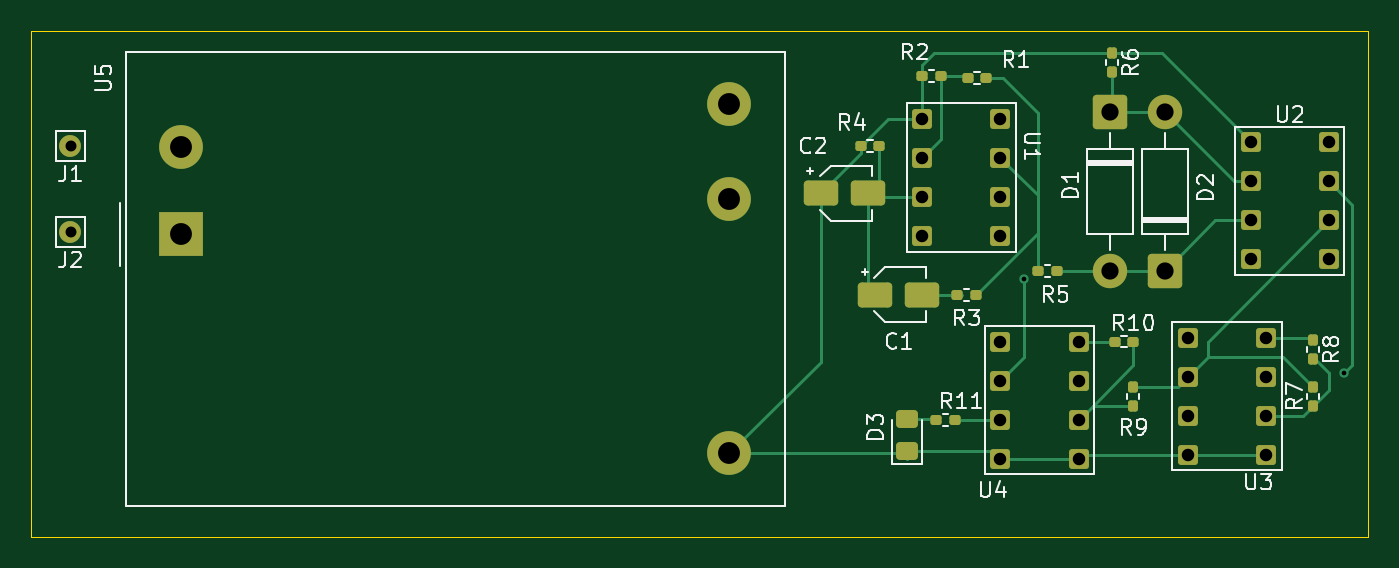
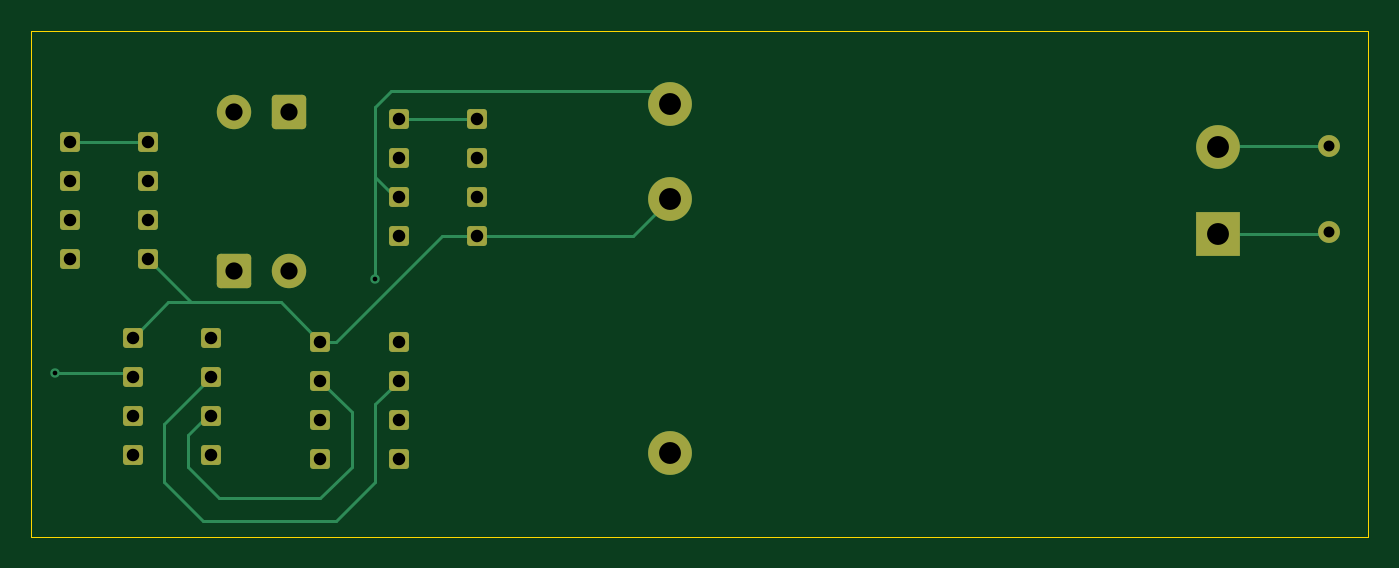
Circuit board: 11 layer files. Board 85.5 x 32.3 mm.
- bottom_copper: Wein Bridge Oscillator-B_Cu.gbr (7096 bytes)
- bottom_mask: Wein Bridge Oscillator-B_Mask.gbr (2817 bytes)
- paste: Wein Bridge Oscillator-B_Paste.gbr (467 bytes)
- bottom_silk: Wein Bridge Oscillator-B_Silkscreen.gbr (468 bytes)
- outline: Wein Bridge Oscillator-Edge_Cuts.gbr (624 bytes)
- top_copper: Wein Bridge Oscillator-F_Cu.gbr (11883 bytes)
- top_mask: Wein Bridge Oscillator-F_Mask.gbr (4359 bytes)
- paste: Wein Bridge Oscillator-F_Paste.gbr (2544 bytes)
- top_silk: Wein Bridge Oscillator-F_Silkscreen.gbr (30546 bytes)
- drill: Wein Bridge Oscillator-NPTH.drl (264 bytes)
- drill: Wein Bridge Oscillator-PTH.drl (1258 bytes)

=== bottom_copper: Wein Bridge Oscillator-B_Cu.gbr (7096 bytes, source omitted) ===
=== bottom_mask: Wein Bridge Oscillator-B_Mask.gbr (2817 bytes, source withheld) ===
=== paste: Wein Bridge Oscillator-B_Paste.gbr ===
%TF.GenerationSoftware,KiCad,Pcbnew,10.0.5*%
%TF.CreationDate,2026-10-25T20:06:58+05:30*%
%TF.ProjectId,Wein Bridge Oscillator,5765696e-2042-4726-9964-6765204f7363,rev?*%
%TF.SameCoordinates,Original*%
%TF.FileFunction,Paste,Bot*%
%TF.FilePolarity,Positive*%
%FSLAX46Y46*%
G04 Gerber Fmt 4.6, Leading zero omitted, Abs format (unit mm)*
G04 Created by KiCad (PCBNEW 10.0.5) date 2026-10-25 20:06:58*
%MOMM*%
%LPD*%
G01*
G04 APERTURE LIST*
G04 APERTURE END LIST*
M02*

=== bottom_silk: Wein Bridge Oscillator-B_Silkscreen.gbr ===
%TF.GenerationSoftware,KiCad,Pcbnew,10.0.5*%
%TF.CreationDate,2026-10-25T20:06:58+05:30*%
%TF.ProjectId,Wein Bridge Oscillator,5765696e-2042-4726-9964-6765204f7363,rev?*%
%TF.SameCoordinates,Original*%
%TF.FileFunction,Legend,Bot*%
%TF.FilePolarity,Positive*%
%FSLAX46Y46*%
G04 Gerber Fmt 4.6, Leading zero omitted, Abs format (unit mm)*
G04 Created by KiCad (PCBNEW 10.0.5) date 2026-10-25 20:06:58*
%MOMM*%
%LPD*%
G01*
G04 APERTURE LIST*
G04 APERTURE END LIST*
M02*

=== outline: Wein Bridge Oscillator-Edge_Cuts.gbr ===
%TF.GenerationSoftware,KiCad,Pcbnew,10.0.5*%
%TF.CreationDate,2026-10-25T20:06:58+05:30*%
%TF.ProjectId,Wein Bridge Oscillator,5765696e-2042-4726-9964-6765204f7363,rev?*%
%TF.SameCoordinates,Original*%
%TF.FileFunction,Profile,NP*%
%FSLAX46Y46*%
G04 Gerber Fmt 4.6, Leading zero omitted, Abs format (unit mm)*
G04 Created by KiCad (PCBNEW 10.0.5) date 2026-10-25 20:06:58*
%MOMM*%
%LPD*%
G01*
G04 APERTURE LIST*
%TA.AperFunction,Profile*%
%ADD10C,0.050000*%
%TD*%
G04 APERTURE END LIST*
D10*
X101857500Y-82500000D02*
X187357500Y-82500000D01*
X187357500Y-114850000D01*
X101857500Y-114850000D01*
X101857500Y-82500000D01*
M02*

=== top_copper: Wein Bridge Oscillator-F_Cu.gbr (11883 bytes, source omitted) ===
=== top_mask: Wein Bridge Oscillator-F_Mask.gbr ===
%TF.GenerationSoftware,KiCad,Pcbnew,10.0.5*%
%TF.CreationDate,2026-10-25T20:06:58+05:30*%
%TF.ProjectId,Wein Bridge Oscillator,5765696e-2042-4726-9964-6765204f7363,rev?*%
%TF.SameCoordinates,Original*%
%TF.FileFunction,Soldermask,Top*%
%TF.FilePolarity,Negative*%
%FSLAX46Y46*%
G04 Gerber Fmt 4.6, Leading zero omitted, Abs format (unit mm)*
G04 Created by KiCad (PCBNEW 10.0.5) date 2026-10-25 20:06:58*
%MOMM*%
%LPD*%
G01*
G04 APERTURE LIST*
G04 Aperture macros list*
%AMRoundRect*
0 Rectangle with rounded corners*
0 $1 Rounding radius*
0 $2 $3 $4 $5 $6 $7 $8 $9 X,Y pos of 4 corners*
0 Add a 4 corners polygon primitive as box body*
4,1,4,$2,$3,$4,$5,$6,$7,$8,$9,$2,$3,0*
0 Add four circle primitives for the rounded corners*
1,1,$1+$1,$2,$3*
1,1,$1+$1,$4,$5*
1,1,$1+$1,$6,$7*
1,1,$1+$1,$8,$9*
0 Add four rect primitives between the rounded corners*
20,1,$1+$1,$2,$3,$4,$5,0*
20,1,$1+$1,$4,$5,$6,$7,0*
20,1,$1+$1,$6,$7,$8,$9,0*
20,1,$1+$1,$8,$9,$2,$3,0*%
G04 Aperture macros list end*
%ADD10RoundRect,0.160000X-0.197500X-0.160000X0.197500X-0.160000X0.197500X0.160000X-0.197500X0.160000X0*%
%ADD11RoundRect,0.160000X-0.160000X0.197500X-0.160000X-0.197500X0.160000X-0.197500X0.160000X0.197500X0*%
%ADD12RoundRect,0.190500X-0.444500X-0.444500X0.444500X-0.444500X0.444500X0.444500X-0.444500X0.444500X0*%
%ADD13RoundRect,0.249999X-0.850001X0.850001X-0.850001X-0.850001X0.850001X-0.850001X0.850001X0.850001X0*%
%ADD14C,2.200000*%
%ADD15RoundRect,0.249999X0.850001X-0.850001X0.850001X0.850001X-0.850001X0.850001X-0.850001X-0.850001X0*%
%ADD16C,1.400000*%
%ADD17RoundRect,0.250000X-0.850000X-0.550000X0.850000X-0.550000X0.850000X0.550000X-0.850000X0.550000X0*%
%ADD18RoundRect,0.160000X0.160000X-0.197500X0.160000X0.197500X-0.160000X0.197500X-0.160000X-0.197500X0*%
%ADD19R,2.800000X2.800000*%
%ADD20C,2.800000*%
%ADD21RoundRect,0.190500X0.444500X0.444500X-0.444500X0.444500X-0.444500X-0.444500X0.444500X-0.444500X0*%
%ADD22RoundRect,0.250000X0.450000X-0.325000X0.450000X0.325000X-0.450000X0.325000X-0.450000X-0.325000X0*%
G04 APERTURE END LIST*
D10*
%TO.C,R4*%
X154915000Y-89850000D03*
X156110000Y-89850000D03*
%TD*%
D11*
%TO.C,R6*%
X171000000Y-83902500D03*
X171000000Y-85097500D03*
%TD*%
D12*
%TO.C,U2*%
X179857500Y-89600000D03*
X179857500Y-92100000D03*
X179857500Y-94600000D03*
X179857500Y-97100000D03*
X184857500Y-89600000D03*
X184857500Y-92100000D03*
X184857500Y-94600000D03*
X184857500Y-97100000D03*
%TD*%
D10*
%TO.C,R2*%
X158857500Y-85350000D03*
X160052500Y-85350000D03*
%TD*%
D12*
%TO.C,U1*%
X158857500Y-88100000D03*
X158857500Y-90600000D03*
X158857500Y-93100000D03*
X158857500Y-95600000D03*
X163857500Y-88100000D03*
X163857500Y-90600000D03*
X163857500Y-93100000D03*
X163857500Y-95600000D03*
%TD*%
D13*
%TO.C,D1*%
X170857500Y-87690000D03*
D14*
X170857500Y-97850000D03*
%TD*%
D15*
%TO.C,D2*%
X174357500Y-97850000D03*
D14*
X174357500Y-87690000D03*
%TD*%
D10*
%TO.C,R5*%
X166260000Y-97850000D03*
X167455000Y-97850000D03*
%TD*%
%TO.C,R1*%
X161760000Y-85505000D03*
X162955000Y-85505000D03*
%TD*%
%TO.C,R3*%
X161105000Y-99350000D03*
X162300000Y-99350000D03*
%TD*%
D16*
%TO.C,J1*%
X104357500Y-89850000D03*
%TD*%
D17*
%TO.C,C1*%
X155857500Y-99350000D03*
X158857500Y-99350000D03*
%TD*%
D18*
%TO.C,R7*%
X183857500Y-106447500D03*
X183857500Y-105252500D03*
%TD*%
D11*
%TO.C,R8*%
X183857500Y-102252500D03*
X183857500Y-103447500D03*
%TD*%
D18*
%TO.C,R9*%
X172357500Y-106447500D03*
X172357500Y-105252500D03*
%TD*%
D10*
%TO.C,R10*%
X171162500Y-102350000D03*
X172357500Y-102350000D03*
%TD*%
D19*
%TO.C,U5*%
X111450000Y-95500000D03*
D20*
X111450000Y-89910000D03*
X146500000Y-109500000D03*
X146500000Y-93260000D03*
X146500000Y-87140000D03*
%TD*%
D17*
%TO.C,C2*%
X152357500Y-92850000D03*
X155357500Y-92850000D03*
%TD*%
D16*
%TO.C,J2*%
X104357500Y-95350000D03*
%TD*%
D21*
%TO.C,U3*%
X180857500Y-109600000D03*
X180857500Y-107100000D03*
X180857500Y-104600000D03*
X180857500Y-102100000D03*
X175857500Y-109600000D03*
X175857500Y-107100000D03*
X175857500Y-104600000D03*
X175857500Y-102100000D03*
%TD*%
%TO.C,U4*%
X168857500Y-109850000D03*
X168857500Y-107350000D03*
X168857500Y-104850000D03*
X168857500Y-102350000D03*
X163857500Y-109850000D03*
X163857500Y-107350000D03*
X163857500Y-104850000D03*
X163857500Y-102350000D03*
%TD*%
D22*
%TO.C,D3*%
X157857500Y-109375000D03*
X157857500Y-107325000D03*
%TD*%
D10*
%TO.C,R11*%
X159760000Y-107350000D03*
X160955000Y-107350000D03*
%TD*%
M02*

=== paste: Wein Bridge Oscillator-F_Paste.gbr (2544 bytes, source withheld) ===
=== top_silk: Wein Bridge Oscillator-F_Silkscreen.gbr (30546 bytes, source omitted) ===
=== drill: Wein Bridge Oscillator-NPTH.drl ===
M48
; DRILL file KiCad 10.0.5 date 2026-10-25T20:06:55
; FORMAT={-:-/ absolute / metric / decimal}
; #@! TF.CreationDate,2026-10-25T20:06:55+05:30
; #@! TF.GenerationSoftware,Kicad,Pcbnew,10.0.5
; #@! TF.FileFunction,NonPlated,1,2,NPTH
FMAT,2
METRIC
%
G90
G05
M30

=== drill: Wein Bridge Oscillator-PTH.drl ===
M48
; DRILL file KiCad 10.0.5 date 2026-10-25T20:06:55
; FORMAT={-:-/ absolute / metric / decimal}
; #@! TF.CreationDate,2026-10-25T20:06:55+05:30
; #@! TF.GenerationSoftware,Kicad,Pcbnew,10.0.5
; #@! TF.FileFunction,Plated,1,2,PTH
FMAT,2
METRIC
; #@! TA.AperFunction,Plated,PTH,ViaDrill
T1C0.300
; #@! TA.AperFunction,Plated,PTH,ComponentDrill
T2C0.700
; #@! TA.AperFunction,Plated,PTH,ComponentDrill
T3C0.800
; #@! TA.AperFunction,Plated,PTH,ComponentDrill
T4C1.100
; #@! TA.AperFunction,Plated,PTH,ComponentDrill
T5C1.400
%
G90
G05
T1
X165.357Y-98.35
X185.857Y-104.35
T2
X104.358Y-89.85
X104.358Y-95.35
T3
X158.857Y-88.1
X158.857Y-90.6
X158.857Y-93.1
X158.857Y-95.6
X163.857Y-88.1
X163.857Y-90.6
X163.857Y-93.1
X163.857Y-95.6
X163.857Y-102.35
X163.857Y-104.85
X163.857Y-107.35
X163.857Y-109.85
X168.857Y-102.35
X168.857Y-104.85
X168.857Y-107.35
X168.857Y-109.85
X175.857Y-102.1
X175.857Y-104.6
X175.857Y-107.1
X175.857Y-109.6
X179.857Y-89.6
X179.857Y-92.1
X179.857Y-94.6
X179.857Y-97.1
X180.857Y-102.1
X180.857Y-104.6
X180.857Y-107.1
X180.857Y-109.6
X184.857Y-89.6
X184.857Y-92.1
X184.857Y-94.6
X184.857Y-97.1
T4
X170.857Y-87.69
X170.857Y-97.85
X174.357Y-87.69
X174.357Y-97.85
T5
X111.45Y-89.91
X111.45Y-95.5
X146.5Y-87.14
X146.5Y-93.26
X146.5Y-109.5
M30
